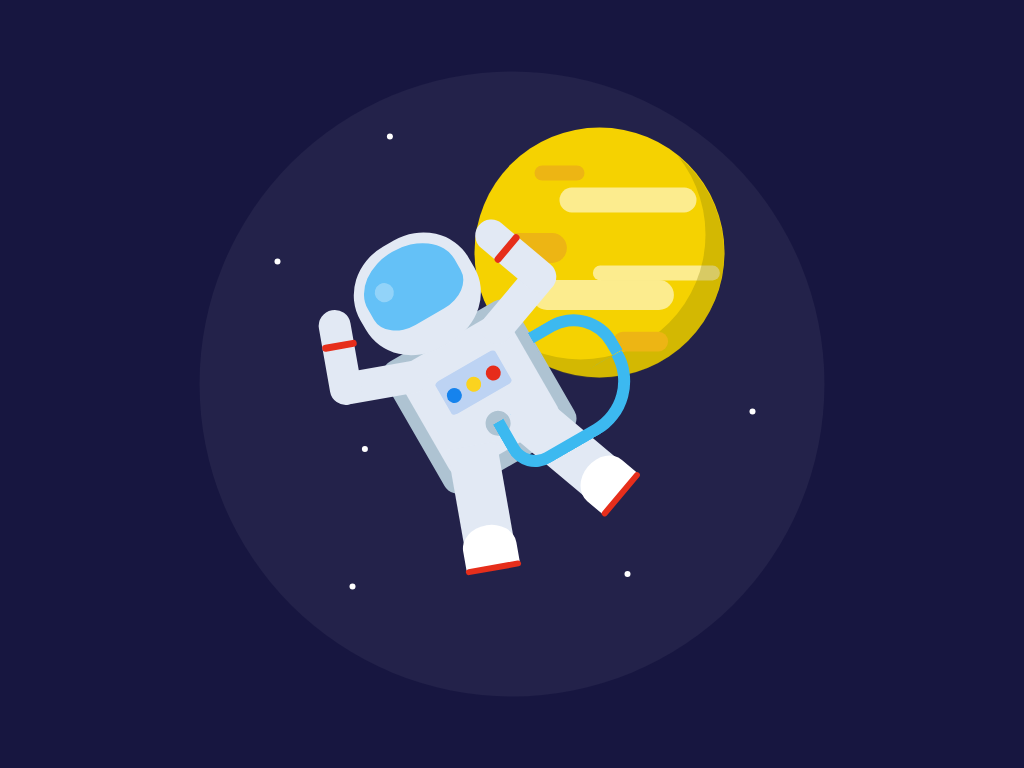

Give the HTML and CSS whose rendering is this image.

<!-- file: astro.html -->
<!DOCTYPE html>
<html>
    <head>
        <title>Astronaut Practice</title>
        <link rel="stylesheet" href="astro.css">
    </head>
    <body>
        <div class="container">
            <div class="stars"></div>
            <div class="planet">
                <div class="shadow"></div>
            </div>
            <div class="astronaut">
                <div class="tank center"></div>
                <div class="suit center">
                    <div class="helmet center"></div>
                    <div class="buttons center"></div>
                    <div class="hand-l"></div>
                    <div class="hand-r"></div>
                    <div class="leg-l"></div>
                    <div class="leg-r"></div>
                    <div class="pipe"></div>
                </div>
            </div>
        </div>
    </body>
</html>

/* file: astro.css */
body {
    padding: 0;
    margin: 0;
    background-color: #171640;
  }
  .container{
    position: absolute;
    height: 31.25em;
    width: 31.25em;
    background-color: rgba(255, 255, 255, 0.05);
    transform: translate(-50%, -50%);
    top: 50%;
    left: 50%;
    border-radius: 50%;
  }
  .center{
    transform: translateX(-50%);
  }
  .planet{
    height: 12.5em;
    width: 12.5em;
    background-color: #f5d201;
    border-radius: 50%;
    position: absolute;
    top: 2.81em;
    left: 13.75em;
  }
  .planet:before {
    position: absolute;
    content: "";
    background-color: #fcec8e;
    height: 1.25em;
    width: 6.87em;
    border-radius: 0.62em;
    top: 3em;
    left: 4.25em;
    box-shadow: 1.42em 3.65em 0 -0.25em #fcec8e, -1.25em 4.75em 0 0.12em #fcec8e
  }
  .planet:after {
    position: absolute;
    content: "";
    background-color: #edb514;
    height: 0.75em;
    width: 2.5em;
    border-radius: 0.46em;
    top: 1.87em;
    left: 3em;
    box-shadow: -1.25em 3.75em 0 0.37em #edb514, 4.06em 8.43em 0 0.12em #edb514
  }
  .shadow {
    position: absolute;
    background-color: transparent;
    box-shadow: 0.93em 0.93em rgba(134, 123, 5, 0.3);
    height: 12.5em;
    width: 12.5em;
    border-radius: 50%;
    bottom: 0.93em;
    right: 0.93em;
  }
  .astronaut {
    position: absolute;
    height: 17.5em;
    wdith: 15.62em;
    top: 7.5em;
    left: 14em;
    transform: rotate(-30deg);
    animation: float 5s infinite;
  }
  @keyframes float{
    50%{
      transform: rotate(-30deg) translateY(1.87em);
    }
  }
  .suit {
    position: absolute;
    background-color: #e2e9f4;
    height: 6.25em;
    width: 6.25em;
    border-radius: 10%;
    top: 5.5em;
  }
  .helmet {
    position: absolute;
    background-color: #e2e9f4;
    height: 5.81em;
    width: 6.25em;
    top: -5.65em;
    left: 3em;
    border-radius: 45%;
  }
  .helmet:before {
    position: absolute;
    content: "";
    background-color: #64c1f7;
    height: 3.75em;
    width: 5em;
    border-radius: 60% 60% 40% 40%;
    left: 0.62em;
    top: 0.43em;
  }
  .helmet:after {
    content: "";
    position: absolute;
    background-color: rgba(255, 255, 255, 0.3);
    height: 0.93em;
    width: 0.93em;
    border-radius: 50%;
    left: 1.25em;
    top: 1.56em;
  }
  .tank {
    position: absolute;
    background-color: #aec3d2;
    height: 7.5em;
    width: 7.5em;
    top: 5em;
    border-radius: 10%;
  }
  .buttons {
    position: absolute;
    background-color: #bdd3f3;
    width: 3.43em;
    height: 1.87em;
    border-radius: 8%;
    top: 1.56em;
    left: 3.2em;
  }
  .buttons:before {
    position: absolute;
    content: "";
    height: 1.25em;
    width: 1.25em;
    border-radius: 50%;
    background-color: #aec3d2;
    top: 2.7em;
    left: 1.15em;
  }
  .buttons:after {
    position: absolute;
    background-color: #1683ed;
    content: "";
    height: 0.75em;
    width: 0.75em;
    border-radius: 50%;
    top: 0.65em;
    left: 0.2em;
    box-shadow: 1.12em 0 #fbd31f, 2.25em 0 #e62c1b;
  }
  .hand-l,
  .hand-r {
    position: absolute;
    background-color: #e2e9f4;
    height: 1.62em;
    width: 4.68em;
    border-radius: 2.5em;
    top: -0.62em;
  }
  .hand-l {
    transform: rotate(20deg);
    left: -3.12em;
  }
  .hand-r {
    transform: rotate(-20deg);
    right: -3.12em;
  }
  .hand-l:before,
  .hand-r:before {
    position: absolute;
    background-color: #e2e9f4;
    content: "";
    height: 1.62em;
    width: 4.81em;
    border-radius: 1.62em;
    bottom: 1.62em;
  }
  .hand-l:before {
    transform: rotate(90deg);
    right: 1.75em;
  }
  .hand-r:before {
    transform: rotate(90deg);
    left: 1.75em;
  }
  .hand-l:after,
  .hand-r:after {
    content: "";
    background-color: #e2e9f4;
    position: absolute;
    background-color: #e62e1b;
    height: 0.34em;
    width: 1.75em;
    border-radius: 0.81em;
    top: -1.56em;
  }
  .hand-l:after {
    left: -0.29em;
  }
  .hand-r:after {
    right: -0.39em;
  }
  .leg-l,
  .leg-r {
    position: absolute;
    background-color: #e2e9f4;
    height: 6.25em;
    width: 2.5em;
    border-radius:;
    top: 5em;
  }
  .leg-l {
    left: -0.75em;
    transform: rotate(20deg);
  }
  .leg-r {
    right: -0.75em;
    transform: rotate(-20deg);
  }
  .leg-l:before,
  .leg-r:before {
    position: absolute;
    content: "";
    background-color: #ffffff;
    width: 2.68em;
    height: 2.18em;
    border-radius: 50% 50% 0 0;
    top: 4.06em;
    left: -0.09em;
  }
  .leg-l:after,
  .leg-r:after {
    position: absolute;
    content: "";
    background-color: #e62e1b;
    width: 2.81em;
    height: 0.31em;
    border-radius: 1em;
    bottom: -0.09em;
    left: -0.15em;
  }
  .pipe {
    position: absolute;
    background-color: transparent;
    height: 2.5em;
    width:6.25em;
    border: 0.62em solid #3cb9f0;
    border-radius: 0 0 3.75em 1.87em;
    border-top: none;
    left: 3em;
    top: 4.8em;
  }
  .pipe:before {
    position: absolute;
    content: "";
    background-color: transparent;
    height: 2.50em;
    width: 3.10em;
    border: 0.62em solid #3cb9f0;
    border-left: none;
    border-bottom: none;
    top: -3.12em;
    left: 3.19em;
    border-radius: 0 2.5em 0 0;
  }
  .stars {
    position: absolute;
    background-color: #ffffff;
    width: 0.31em;
    height: 0.3em;
    border-radius: 50%;
    top: 9.37em;
    left: 3.75em;
    box-shadow: 4.37em 9.37em #ffffff,
      5.62em -6.25em #ffffff,
      17.5em 15.62em #ffffff,
      23.75em 7.5em #ffffff,
      3.75em 16.25em #ffffff;
    animation: twinkle 3s infinite;
  }
  @keyframes twinkle {
    50%{
      opacity: 0.2;
    }
  }
  @media screen and (min-width: 700px) {
    .container {
      font-size: 20px;
    }
  }
